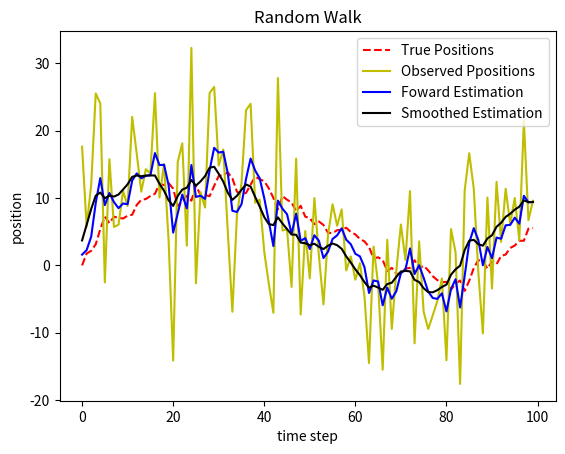

Python code for this plot:
#coding:utf-8

import sys
import numpy as np
import matplotlib.pyplot as plt

# if sys.version_info.major != 3:
#     sys.stderr.write('Please use python 3.5. Your python version is as following:\n')
#     sys.stderr.write('{}\n'.format(sys.version))
#     exit()

def random_walker(start_position=0, mean=0, deviation=1, n_steps=99, seed=None):

    if seed is not None:
        np.random.seed(seed=seed)

    move = np.random.normal(loc=mean, scale=deviation, size=n_steps)
    position = np.insert(move, 0, start_position)
    position = np.cumsum(position)

    return position

def add_noise(position, mean=0, deviation=10, seed=None):

    if seed is not None:
        np.random.seed(seed=seed)

    n_observation = len(position)
    noise = np.random.normal(loc=mean, scale=deviation, size=n_observation)
    observation = position + noise

    return observation

class Simple_Kalman:
    def __init__(self, observation, start_position, start_deviation, deviation_true, deviation_noise):

        self.obs = observation
        self.n_obs = len(observation)
        self.start_pos = start_position
        self.start_dev = start_deviation
        self.dev_q = deviation_true
        self.dev_r = deviation_noise

        self._fit()

    def _forward(self):

        self.x_prev_ = [self.start_pos]
        self.P_prev_ = [self.start_dev]
        self.K_ = [self.P_prev_[0] / (self.P_prev_[0] + self.dev_r)]
        self.P_ = [self.dev_r * self.P_prev_[0] / (self.P_prev_[0] + self.dev_r)]
        self.x_ = [self.x_prev_[0] + self.K_[0] * (self.obs[0] - self.x_prev_[0])]

        print(self.x_prev_, self.P_prev_, self.K_, self.P_, self.x_)

        for t in range(1, self.n_obs):
            self.x_prev_.append(self.x_[t-1])
            self.P_prev_.append(self.P_[t-1] + self.dev_q)

            self.K_.append(self.P_prev_[t] / float(self.P_prev_[t] + self.dev_r))
            self.x_.append(self.x_prev_[t] + self.K_[t] * float(self.obs[t] - self.x_prev_[t]))
            self.P_.append(self.dev_r * self.P_prev_[t] / float(self.P_prev_[t] + self.dev_r))

    def _backward(self):

        self.x_all_ = [self.x_[-1]]
        self.P_all_ = [self.P_[-1]]
        self.C_ = [self.P_[-1] / (self.P_[-1] + self.dev_q)]

        for t in range(2, self.n_obs + 1):
            self.C_.append(self.P_[-t] / (self.P_[-t] + self.dev_q))
            self.x_all_.append(self.x_[-t] + self.C_[-1] * (self.x_all_[-1] - self.x_prev_[-t+1]))
            self.P_all_.append(self.P_[-t] + (self.C_[-1]**2) * (self.P_all_[-1] - self.P_prev_[-t+1]))

        self.C_.reverse()
        self.x_all_.reverse()
        self.P_all_.reverse()


    def _fit(self):
        self._forward()
        self._backward()


true_position = random_walker(start_position=0, mean=0, deviation=1, n_steps=99, seed=0)
observed_position = add_noise(true_position, mean=0, deviation=10, seed=0)

kf = Simple_Kalman(observed_position, start_position=0, start_deviation=1, deviation_true=1, deviation_noise=10)

plt.plot(true_position, 'r--', label='True Positions')
plt.plot(observed_position, 'y', label='Observed Ppositions')
plt.plot(kf.x_, 'blue' ,label='Foward Estimation')
plt.plot(kf.x_all_, 'black', label='Smoothed Estimation')
plt.title('Random Walk')
plt.xlabel('time step')
plt.ylabel('position')
plt.legend(loc='best')
plt.show()
